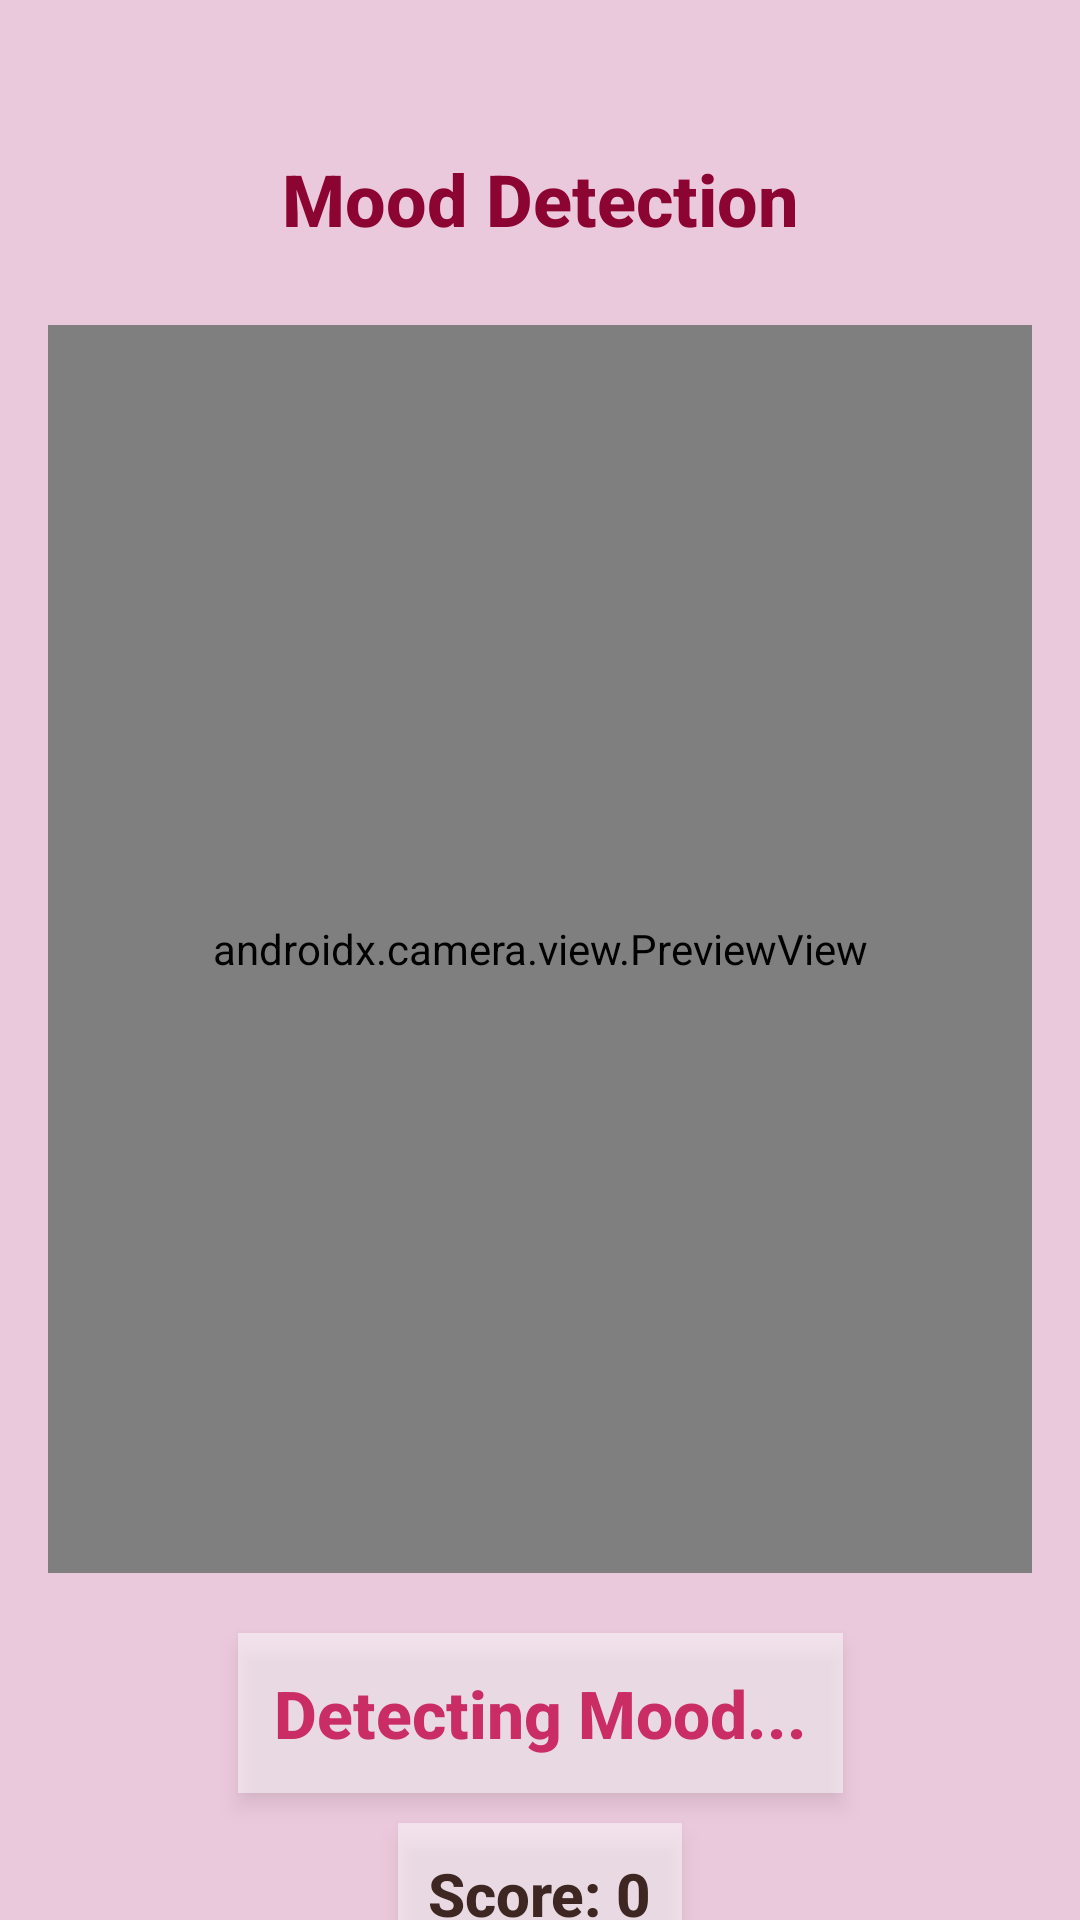

Write the Android layout XML for this screen, with the resource values it uses.
<!-- AndroidManifest.xml: application theme Theme.MindCare -->
<!-- res/layout/activity_mood_camera.xml -->
<?xml version="1.0" encoding="utf-8"?>
<androidx.constraintlayout.widget.ConstraintLayout
    xmlns:android="http://schemas.android.com/apk/res/android"
    xmlns:app="http://schemas.android.com/apk/res-auto"
    android:layout_width="match_parent"
    android:layout_height="match_parent"
    android:background="#EBC9DC">

    
    <TextView
        android:id="@+id/txt_heading"
        android:layout_width="wrap_content"
        android:layout_height="wrap_content"
        android:text="Mood Detection"
        android:textSize="24sp"
        android:textColor="#8C0431"
        android:fontFamily="sans-serif-medium"
        android:textStyle="bold"
        android:gravity="center"
        android:padding="10dp"
        android:elevation="6dp"
        app:layout_constraintTop_toTopOf="parent"
        app:layout_constraintStart_toStartOf="parent"
        app:layout_constraintEnd_toEndOf="parent"
        android:layout_marginTop="40dp"/>

    
    <androidx.camera.view.PreviewView
        android:id="@+id/previewView"
        android:layout_width="0dp"
        android:layout_height="0dp"
        android:layout_margin="16dp"
        android:background="#000000"
        app:layout_constraintTop_toBottomOf="@id/txt_heading"
        app:layout_constraintStart_toStartOf="parent"
        app:layout_constraintEnd_toEndOf="parent"
        app:layout_constraintBottom_toTopOf="@id/moodTextView"
        app:layout_constraintHeight_percent="0.65" />

    
    <TextView
        android:id="@+id/moodTextView"
        android:layout_width="wrap_content"
        android:layout_height="wrap_content"
        android:text="Detecting Mood..."
        android:textSize="22sp"
        android:textColor="#CA2D63"
        android:fontFamily="sans-serif-medium"
        android:textStyle="bold"
        android:padding="12dp"
        android:background="#80FFFFFF"
        android:elevation="4dp"
        android:layout_marginTop="20dp"
        app:layout_constraintTop_toBottomOf="@id/previewView"
        app:layout_constraintStart_toStartOf="parent"
        app:layout_constraintEnd_toEndOf="parent"/>

    
    <TextView
        android:id="@+id/scoreTextView"
        android:layout_width="wrap_content"
        android:layout_height="wrap_content"
        android:text="Score: 0"
        android:textSize="20sp"
        android:textColor="#3E2723"
        android:fontFamily="sans-serif-medium"
        android:textStyle="bold"
        android:padding="10dp"
        android:background="#80FFFFFF"
        android:elevation="4dp"
        app:layout_constraintTop_toBottomOf="@id/moodTextView"
        app:layout_constraintStart_toStartOf="parent"
        app:layout_constraintEnd_toEndOf="parent"
        android:layout_marginTop="10dp"/>
</androidx.constraintlayout.widget.ConstraintLayout>
<!-- resources referenced by this layout -->
<resources>
  <style name="Theme.MindCare" parent="Base.Theme.MindCare" />
  <style name="Base.Theme.MindCare" parent="Theme.MaterialComponents.DayNight.NoActionBar">
          <item name="colorPrimary">@color/purple_500</item>
          <item name="colorPrimaryVariant">@color/purple_700</item>
          <item name="colorOnPrimary">@color/white</item>
          <item name="colorSecondary">@color/teal_200</item>
          <item name="colorSecondaryVariant">@color/teal_700</item>
          <item name="colorOnSecondary">@color/black</item>
          <item name="android:windowBackground">@color/white</item>
      </style>
  <color name="purple_500">#FF6200EE</color>
  <color name="purple_700">#FF3700B3</color>
  <color name="white">#FFFFFFFF</color>
  <color name="teal_200">#FF03DAC5</color>
  <color name="teal_700">#FF018786</color>
  <color name="black">#FF000000</color>
</resources>
